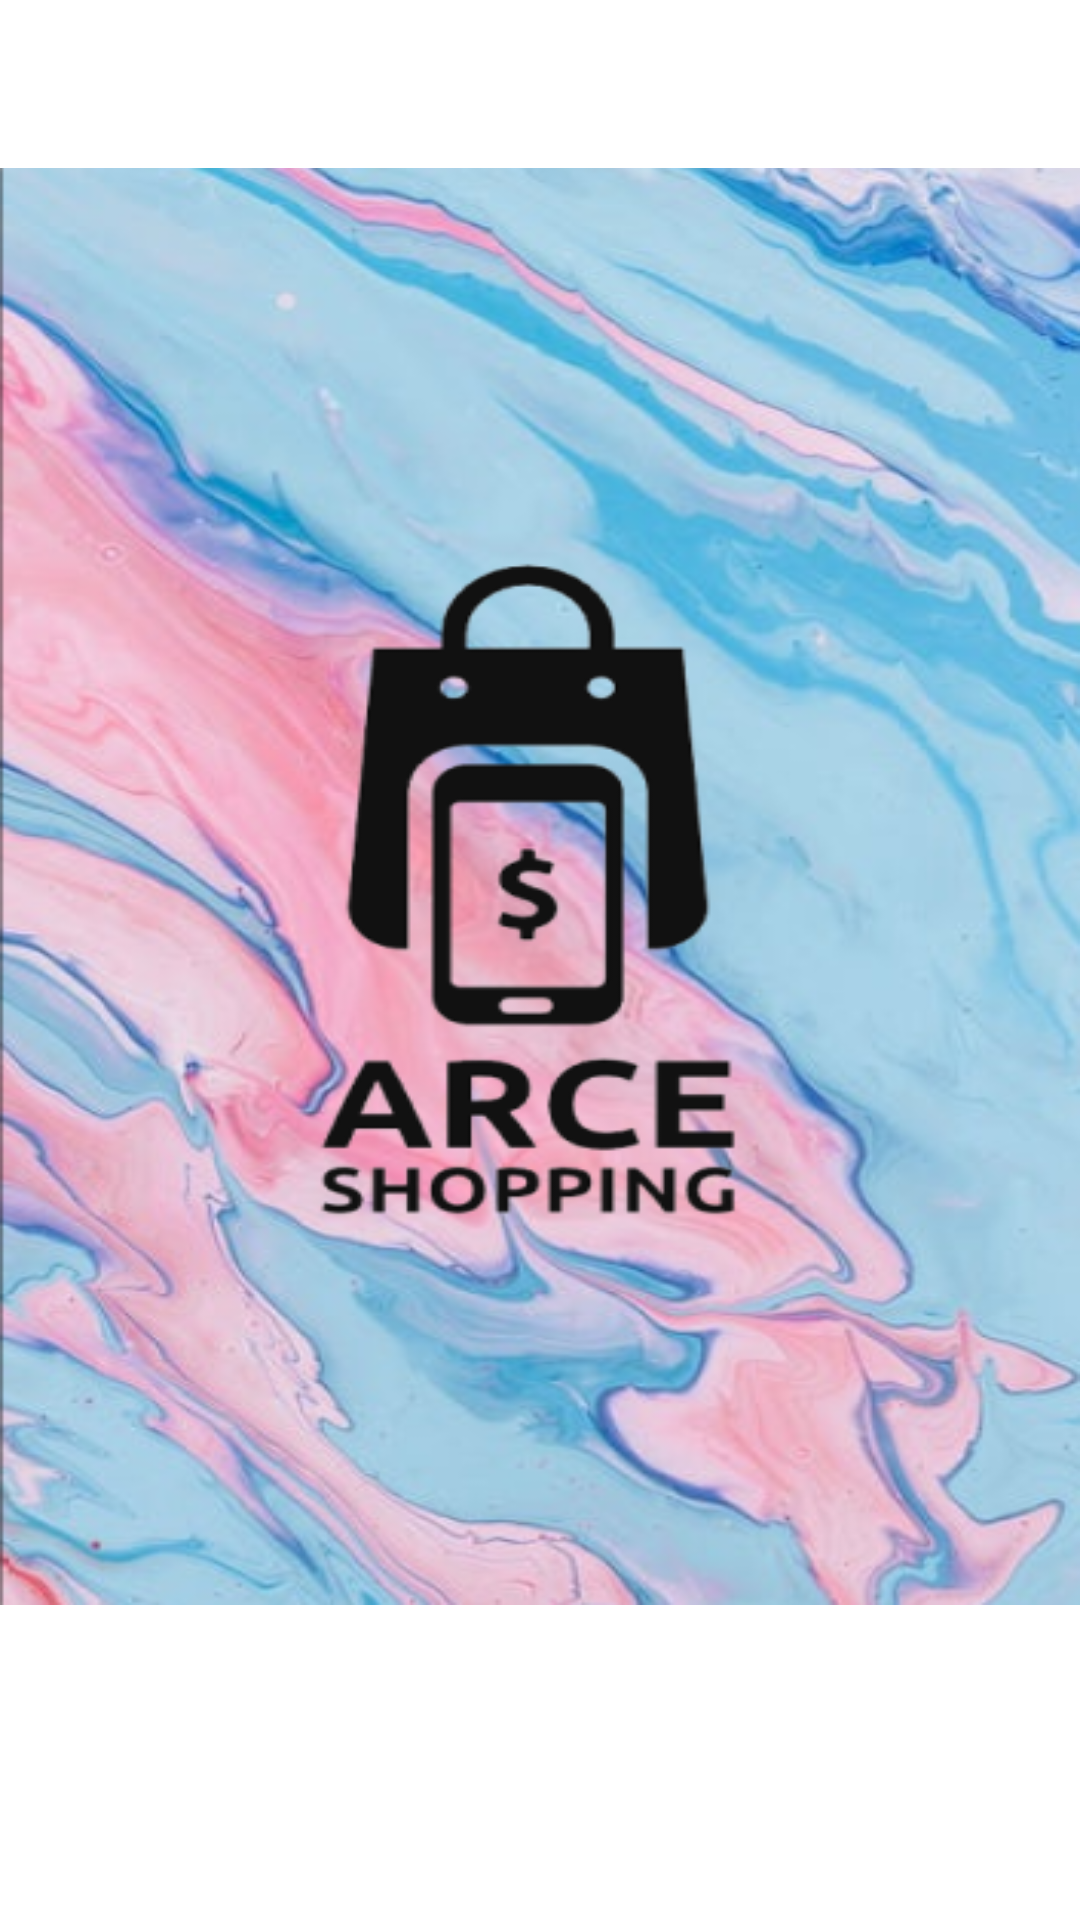

Produce the Android XML layout that renders to this screen, including the resource entries it uses.
<!-- AndroidManifest.xml: application theme Theme.Arce -->
<!-- res/layout/activity_main.xml -->
<?xml version="1.0" encoding="utf-8"?>
<androidx.constraintlayout.widget.ConstraintLayout xmlns:android="http://schemas.android.com/apk/res/android"
    xmlns:app="http://schemas.android.com/apk/res-auto"
    xmlns:tools="http://schemas.android.com/tools"
    android:id="@+id/container"
    android:layout_width="match_parent"
    android:layout_height="match_parent"
    tools:context="ucr.example.arce.activities.MainActivity"
    android:paddingTop="?attr/actionBarSize">

    <LinearLayout
        android:id="@+id/bottom_bar"
        android:layout_width="0dp"
        android:layout_height="60dp"
        android:layout_marginStart="16dp"
        android:layout_marginTop="10dp"
        android:layout_marginEnd="16dp"
        android:layout_marginBottom="35dp"
        android:orientation="horizontal"
        app:layout_constraintBottom_toBottomOf="parent"
        app:layout_constraintEnd_toEndOf="parent"
        app:layout_constraintHorizontal_bias="0.0"
        app:layout_constraintStart_toStartOf="parent"
        app:layout_constraintTop_toBottomOf="@+id/background_image_main"
        tools:ignore="MissingConstraints">

        <Button
            android:id="@+id/boton_Sesion"
            style="?android:attr/buttonBarButtonStyle"
            android:layout_width="150dp"
            android:layout_height="match_parent"
            android:layout_marginStart="30dp"
            android:layout_marginEnd="30dp"
            android:layout_weight="1"
            android:backgroundTint="@color/Primario"

            android:onClick="iniciarSesion"
            android:text="@string/inicio_sesion"
            android:textColor="@android:color/white" />


        <Button
            android:id="@+id/boton_registro"
            style="?android:attr/buttonBarButtonStyle"
            android:layout_width="150dp"
            android:layout_height="match_parent"
            android:layout_marginStart="30dp"
            android:layout_marginEnd="30dp"
            android:layout_weight="1"
            android:backgroundTint="@color/Primario"
            android:onClick="callRegister"
            android:text="@string/boton_registro"
            android:textColor="@android:color/white" />
    </LinearLayout>

    <LinearLayout
        android:id="@+id/background_image_main"
        android:layout_width="0dp"
        android:layout_height="0dp"
        android:background="@drawable/img"
        android:orientation="horizontal"
        app:layout_constraintBottom_toTopOf="@+id/bottom_bar"
        app:layout_constraintEnd_toEndOf="parent"
        app:layout_constraintHorizontal_bias="0.0"
        app:layout_constraintStart_toStartOf="parent"
        app:layout_constraintTop_toTopOf="parent"
        tools:ignore="MissingConstraints">

    </LinearLayout>

</androidx.constraintlayout.widget.ConstraintLayout>
<!-- resources referenced by this layout -->
<resources>
  <color name="Primario">#083AB0</color>
  <!-- drawable img: png bitmap (drawable, 490611 bytes) -->
  <string name="boton_registro">Registro</string>
  <string name="inicio_sesion">Inicio Sesión</string>
  <style name="Theme.Arce" parent="Theme.MaterialComponents.DayNight.DarkActionBar">
          
          <item name="colorPrimary">@color/Primario</item>
          <item name="colorPrimaryVariant">@color/purple_700</item>
          <item name="colorOnPrimary">@color/white</item>
          
          <item name="colorSecondary">@color/Secundario</item>
          <item name="colorSecondaryVariant">@color/teal_700</item>
          <item name="colorOnSecondary">@color/black</item>
          
          <item name="android:statusBarColor" tools:targetApi="l">@color/Primario_oscuro</item>
          
      </style>
  <color name="purple_700">#FF3700B3</color>
  <color name="white">#FFFFFFFF</color>
  <color name="Secundario">#FFCC99</color>
  <color name="teal_700">#FF018786</color>
  <color name="black">#FF000000</color>
  <color name="Primario_oscuro">#0B328E</color>
</resources>
